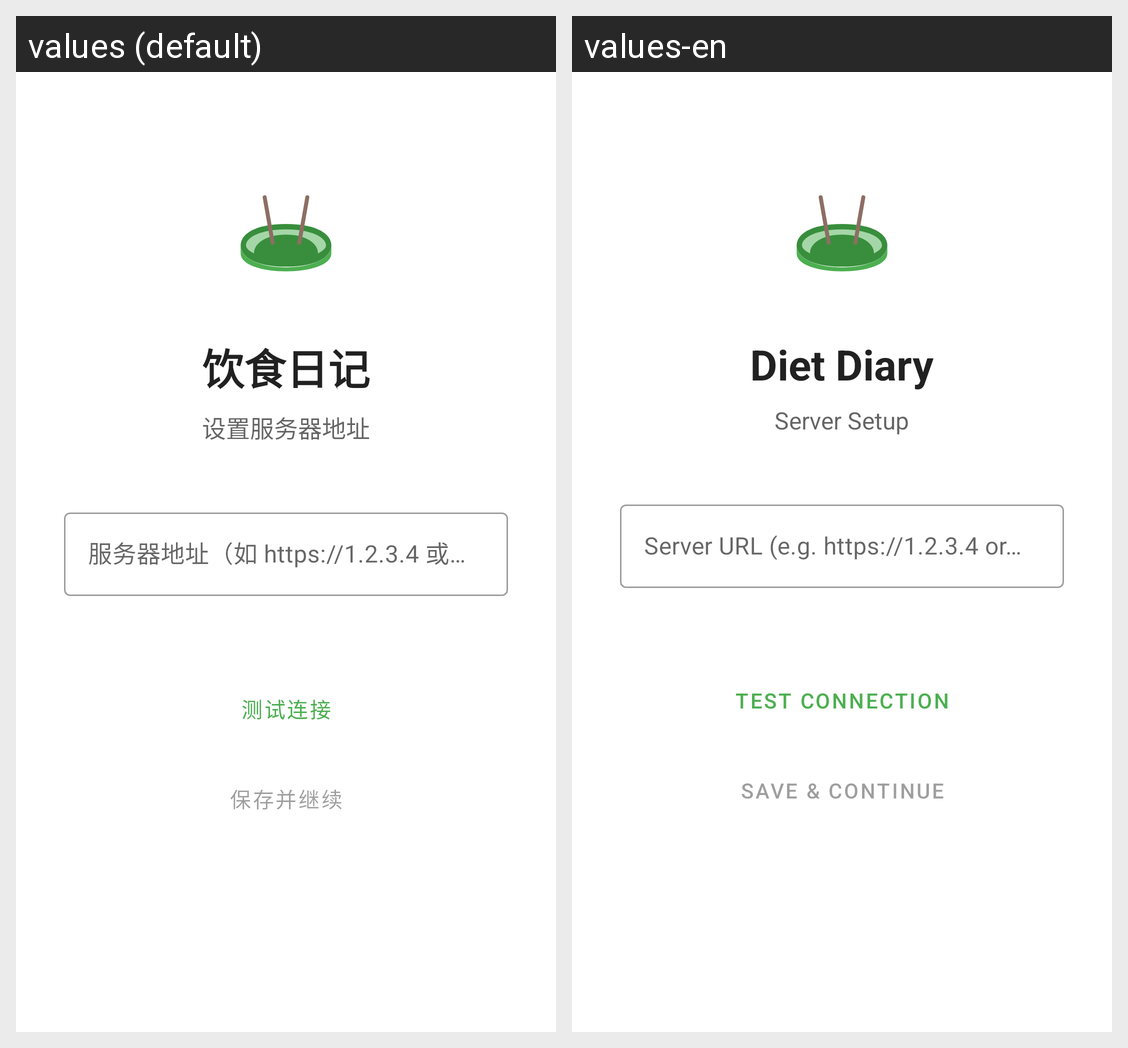

This grid shows one Android layout under two languages. Give, for every string resource on the screen, its name, the default text and each shown locale's text.
Android screen res/layout/activity_setup.xml rendered under 2 locales, left to right: values (default), values-en. Device: Nexus 5 (rendered at 1080×1920; each locale shown at half size, 540×960, under a caption strip naming it); theme Theme.DietDiary.
Strings drawn on this screen, with the default value and each locale's value (text and hints the layout hard-codes, and strings that could not be matched under every locale, appear in the picture but are not listed):

app_name
  values: 饮食日记
  values-en: Diet Diary

setup_title
  values: 设置服务器地址
  values-en: Server Setup

setup_hint
  values: 服务器地址（如 https://1.2.3.4 或 http://192.168.1.10:8000）
  values-en: Server URL (e.g. https://1.2.3.4 or http://192.168.1.10:8000)

setup_btn_test
  values: 测试连接
  values-en: Test Connection

setup_btn_save
  values: 保存并继续
  values-en: Save & Continue
